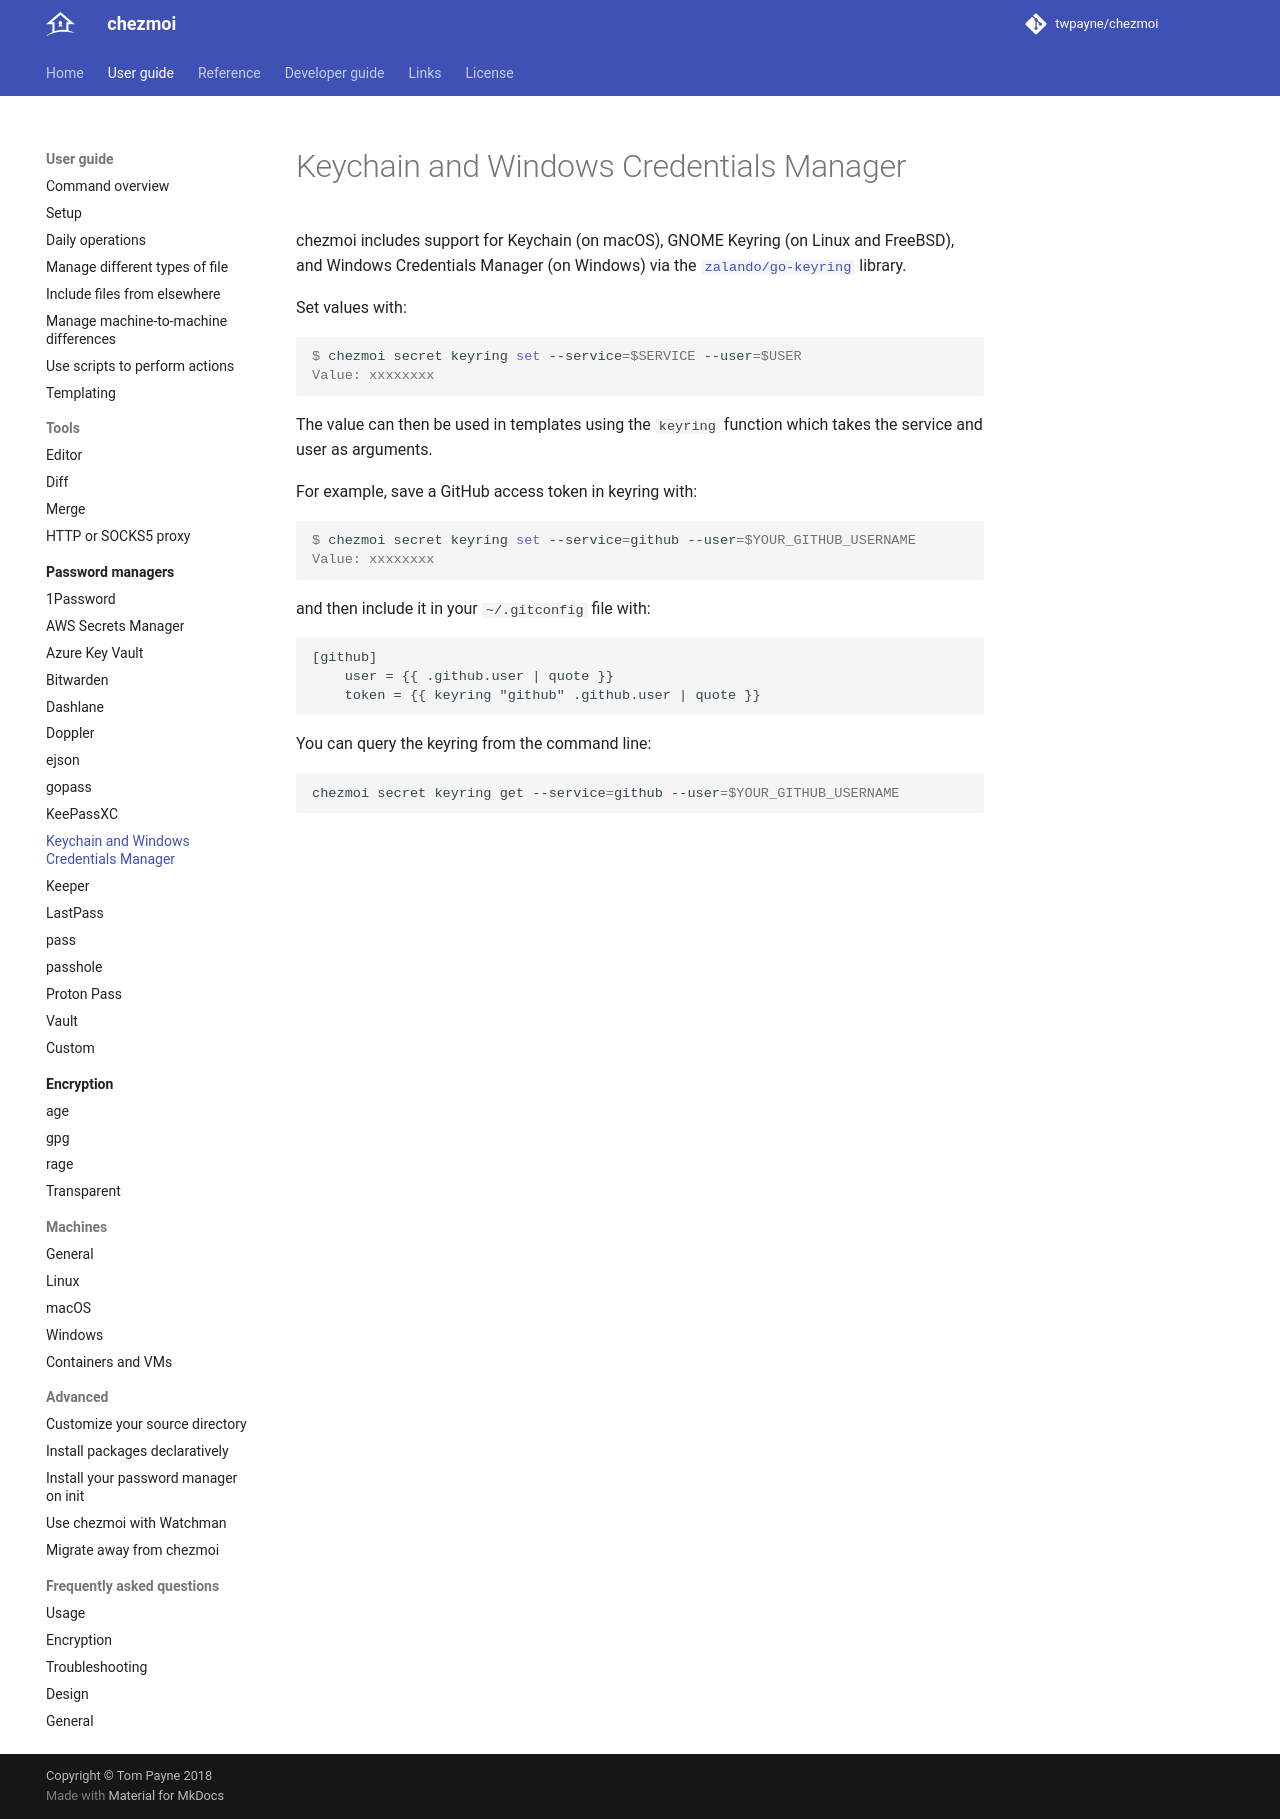

repository: twpayne/chezmoi · page: user-guide/password-managers/keychain-and-windows-credentials-manager/index.html · generator: mkdocs

# Keychain and Windows Credentials Manager

chezmoi includes support for Keychain (on macOS), GNOME Keyring (on Linux and
FreeBSD), and Windows Credentials Manager (on Windows) via the
[`zalando/go-keyring`][keyring] library.

Set values with:

```console
$ chezmoi secret keyring set --service=$SERVICE --user=$USER
Value: xxxxxxxx
```

The value can then be used in templates using the `keyring` function which
takes the service and user as arguments.

For example, save a GitHub access token in keyring with:

```console
$ chezmoi secret keyring set --service=github --user=$YOUR_GITHUB_USERNAME
Value: xxxxxxxx
```

and then include it in your `~/.gitconfig` file with:

```text
[github]
    user = {{ .github.user | quote }}
    token = {{ keyring "github" .github.user | quote }}
```

You can query the keyring from the command line:

```sh
chezmoi secret keyring get --service=github --user=$YOUR_GITHUB_USERNAME
```

[keyring]: https://github.com/zalando/go-keyring
